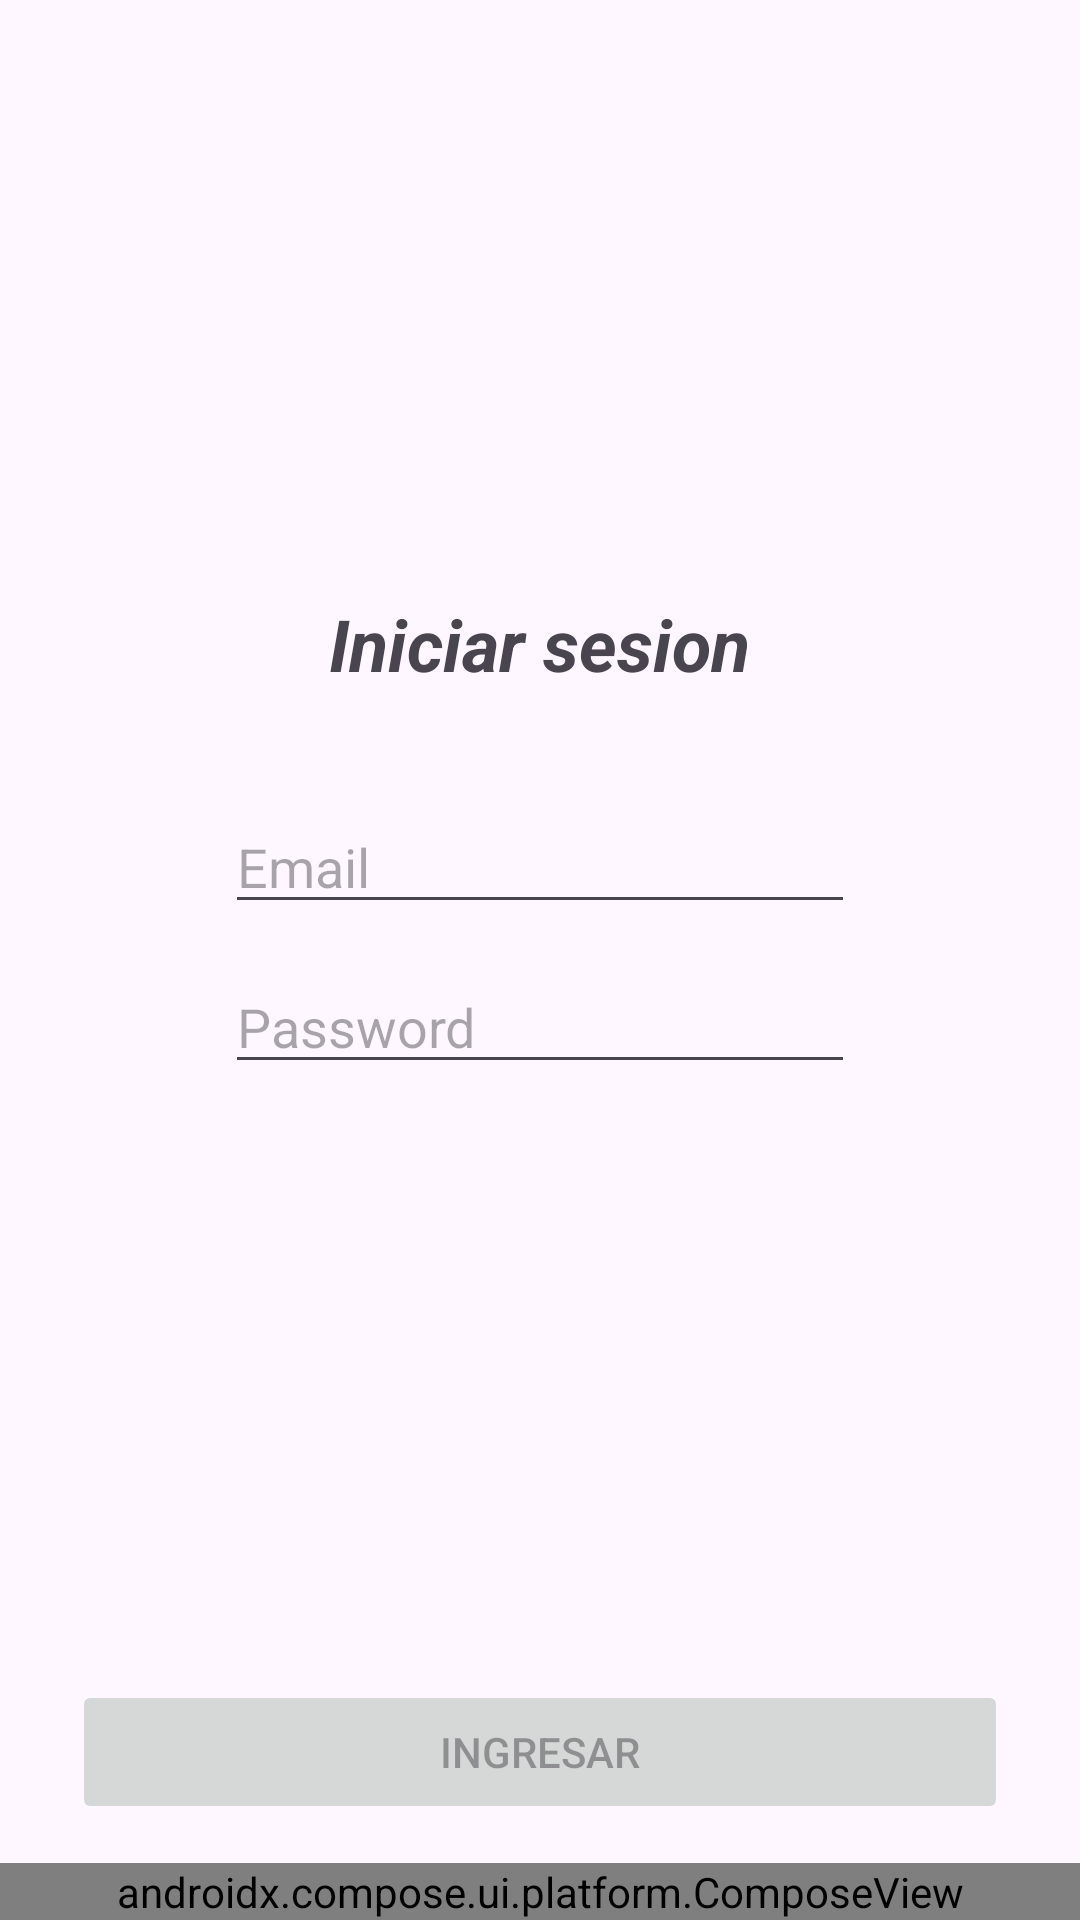

The Android layout XML behind this screen, and the referenced resources:
<!-- AndroidManifest.xml: application theme Theme.DemoFeatures -->
<!-- res/layout/activity_login.xml -->
<?xml version="1.0" encoding="utf-8"?>
<androidx.constraintlayout.widget.ConstraintLayout
    xmlns:android="http://schemas.android.com/apk/res/android"
    xmlns:app="http://schemas.android.com/apk/res-auto"
    xmlns:tools="http://schemas.android.com/tools"
    android:layout_width="match_parent"
    android:layout_height="match_parent"
    tools:context=".login.LoginActivity">

    <LinearLayout
        android:id="@+id/form_layout"
        android:layout_width="0dp"
        android:layout_height="0dp"
        android:gravity="center"
        android:orientation="vertical"
        app:layout_constraintTop_toTopOf="parent"
        app:layout_constraintBottom_toTopOf="@id/btn_login"
        app:layout_constraintStart_toStartOf="parent"
        app:layout_constraintEnd_toEndOf="parent">

        <TextView
            android:id="@+id/lbl_Login"
            android:layout_width="wrap_content"
            android:layout_height="wrap_content"
            android:layout_marginBottom="36dp"
            android:text="@string/login_lbl"
            android:textSize="24sp"
            android:textStyle="bold|italic"
            app:layout_constraintEnd_toEndOf="parent"
            app:layout_constraintStart_toStartOf="parent" />

        <EditText
            android:id="@+id/ed_mail"
            android:layout_width="wrap_content"
            android:layout_height="wrap_content"
            android:ems="10"
            android:inputType="textEmailAddress"
            android:singleLine="true"
            android:hint="@string/email_hint"
            android:layout_marginBottom="12dp"
            app:layout_constraintEnd_toEndOf="parent"
            app:layout_constraintStart_toStartOf="parent" />

        <EditText
            android:id="@+id/ed_pass"
            android:layout_width="wrap_content"
            android:layout_height="wrap_content"
            android:ems="10"
            android:inputType="textPassword"
            android:singleLine="true"
            android:hint="@string/password_hint"
            app:layout_constraintEnd_toEndOf="parent"
            app:layout_constraintStart_toStartOf="parent" />
    </LinearLayout>

    <Button
        android:id="@+id/btn_login"
        android:layout_width="match_parent"
        android:layout_height="wrap_content"
        android:layout_marginBottom="32dp"
        android:layout_marginHorizontal="24dp"
        android:text="@string/login_btn"
        android:enabled="false"
        app:layout_constraintBottom_toBottomOf="parent"
        app:layout_constraintEnd_toEndOf="parent"
        app:layout_constraintStart_toStartOf="parent"
        app:layout_constraintTop_toBottomOf="@+id/form_layout" />

    <androidx.compose.ui.platform.ComposeView
        android:id="@+id/compose_view"
        android:layout_width="match_parent"
        android:layout_height="wrap_content"
        app:layout_constraintBottom_toBottomOf="parent"
        app:layout_constraintEnd_toEndOf="parent"
        app:layout_constraintStart_toStartOf="parent"/>

</androidx.constraintlayout.widget.ConstraintLayout>
<!-- resources referenced by this layout -->
<resources>
  <string name="email_hint">Email</string>
  <string name="login_btn">Ingresar</string>
  <string name="login_lbl">Iniciar sesion</string>
  <string name="password_hint">Password</string>
  <style name="Theme.DemoFeatures" parent="Base.Theme.DemoFeatures" />
  <style name="Base.Theme.DemoFeatures" parent="Theme.Material3.DayNight.NoActionBar">
          
          
      </style>
</resources>
